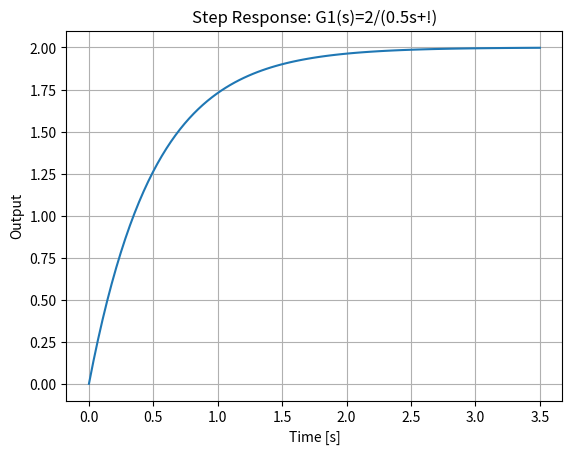

The matplotlib source for this figure:
import numpy as np
from scipy.signal import TransferFunction, step
import matplotlib.pyplot as plt

# First-order example: K=2, tau=0.5
G1 = TransferFunction([2], [0.5, 1])
t, y = step(G1)
plt.plot(t, y)
plt.title('Step Response: G1(s)=2/(0.5s+!)')
plt.xlabel('Time [s]')
plt.ylabel('Output')
plt.grid(True)
plt.show()
